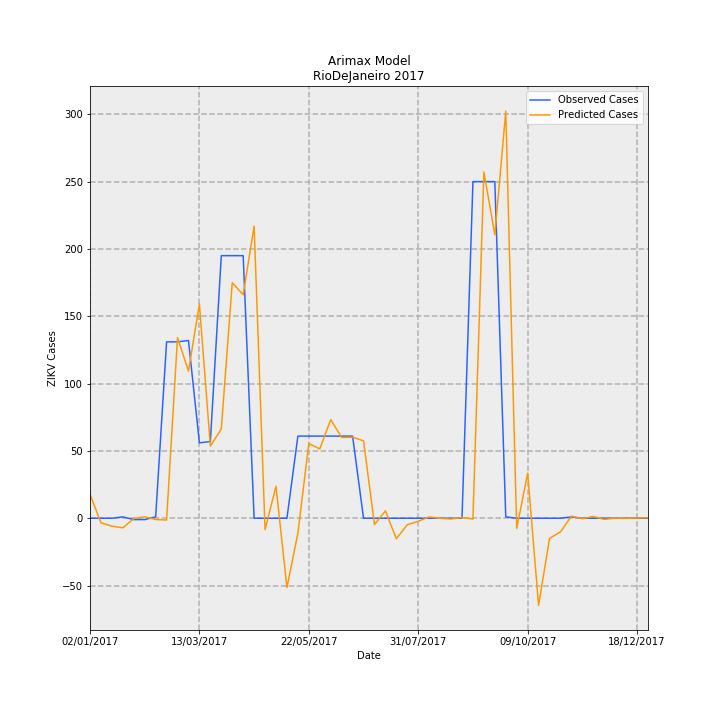

Values plotted in this chart, from the file beside it:
Date, predictions_incidence, observed_incidence, Predicted Cases, Observed Cases, error
02/01/2017, 0.1061, 0.0, 17.74, 0.0, -17.74
09/01/2017, -0.02016, 0.0, -3.371, 0.0, 3.371
16/01/2017, -0.03514, 0.0, -5.875, 0.0, 5.875
23/01/2017, -0.04256, 0.005981, -7.116, 1.0, 8.116
30/01/2017, -0.001441, -0.005981, -0.2409, -1.0, -0.7591
06/02/2017, 0.006228, -0.005981, 1.041, -1.0, -2.041
13/02/2017, -0.005742, 0.005981, -0.96, 1.0, 1.96
20/02/2017, -0.007842, 0.7835, -1.311, 131.0, 132.3
27/02/2017, 0.8024, 0.7835, 134.1, 131.0, -3.145
06/03/2017, 0.6537, 0.7895, 109.3, 132.0, 22.71
13/03/2017, 0.9517, 0.3349, 159.1, 56.0, -103.1
20/03/2017, 0.3205, 0.3409, 53.59, 57.0, 3.415
27/03/2017, 0.3966, 1.166, 66.3, 195.0, 128.7
03/04/2017, 1.046, 1.166, 174.9, 195.0, 20.08
10/04/2017, 0.9927, 1.166, 166, 195.0, 29.02
17/04/2017, 1.298, 0.0, 217, 0.0, -217
24/04/2017, -0.05042, 0.0, -8.43, 0.0, 8.43
01/05/2017, 0.1421, 0.0, 23.76, 0.0, -23.76
08/05/2017, -0.3078, 0.0, -51.46, 0.0, 51.46
15/05/2017, -0.06647, 0.3649, -11.11, 61.0, 72.11
22/05/2017, 0.3318, 0.3649, 55.48, 61.0, 5.524
29/05/2017, 0.3079, 0.3649, 51.48, 61.0, 9.523
05/06/2017, 0.4379, 0.3649, 73.21, 61.0, -12.21
12/06/2017, 0.3589, 0.3649, 60, 61.0, 0.9958
19/06/2017, 0.3599, 0.3649, 60.17, 61.0, 0.8252
26/06/2017, 0.3441, 0.0, 57.53, 0.0, -57.53
03/07/2017, -0.02799, 0.0, -4.679, 0.0, 4.679
10/07/2017, 0.03269, 0.0, 5.466, 0.0, -5.466
17/07/2017, -0.09104, 0.0, -15.22, 0.0, 15.22
24/07/2017, -0.02871, 0.0, -4.8, 0.0, 4.8
31/07/2017, -0.01338, 0.0, -2.236, 0.0, 2.236
07/08/2017, 0.005851, 0.0, 0.9783, 0.0, -0.9783
14/08/2017, -0.0004664, 0.0, -0.07797, 0.0, 0.07797
21/08/2017, -0.003392, 0.0, -0.5671, 0.0, 0.5671
28/08/2017, 0.003025, 0.0, 0.5057, 0.0, -0.5057
04/09/2017, -0.003551, 1.495, -0.5937, 250.0, 250.6
11/09/2017, 1.538, 1.495, 257.2, 250.0, -7.178
18/09/2017, 1.259, 1.495, 210.5, 250.0, 39.48
25/09/2017, 1.808, 0.005981, 302.4, 1.0, -301.4
02/10/2017, -0.04553, 0.0, -7.612, 0.0, 7.612
09/10/2017, 0.2002, 0.0, 33.47, 0.0, -33.47
16/10/2017, -0.3866, 0.0, -64.64, 0.0, 64.64
23/10/2017, -0.08946, 0.0, -14.96, 0.0, 14.96
30/10/2017, -0.06052, 0.0, -10.12, 0.0, 10.12
06/11/2017, 0.009522, 0.005981, 1.592, 1.0, -0.592
13/11/2017, -0.002143, 0.0, -0.3583, 0.0, 0.3583
20/11/2017, 0.008045, 0.0, 1.345, 0.0, -1.345
27/11/2017, -0.005062, 0.0, -0.8463, 0.0, 0.8463
04/12/2017, 0.0005794, 0.0, 0.09687, 0.0, -0.09687
11/12/2017, -0.0007872, 0.0, -0.1316, 0.0, 0.1316
18/12/2017, 0.0007037, 0.0, 0.1176, 0.0, -0.1176
25/12/2017, 0.002328, 0.0, 0.3892, 0.0, -0.3892
